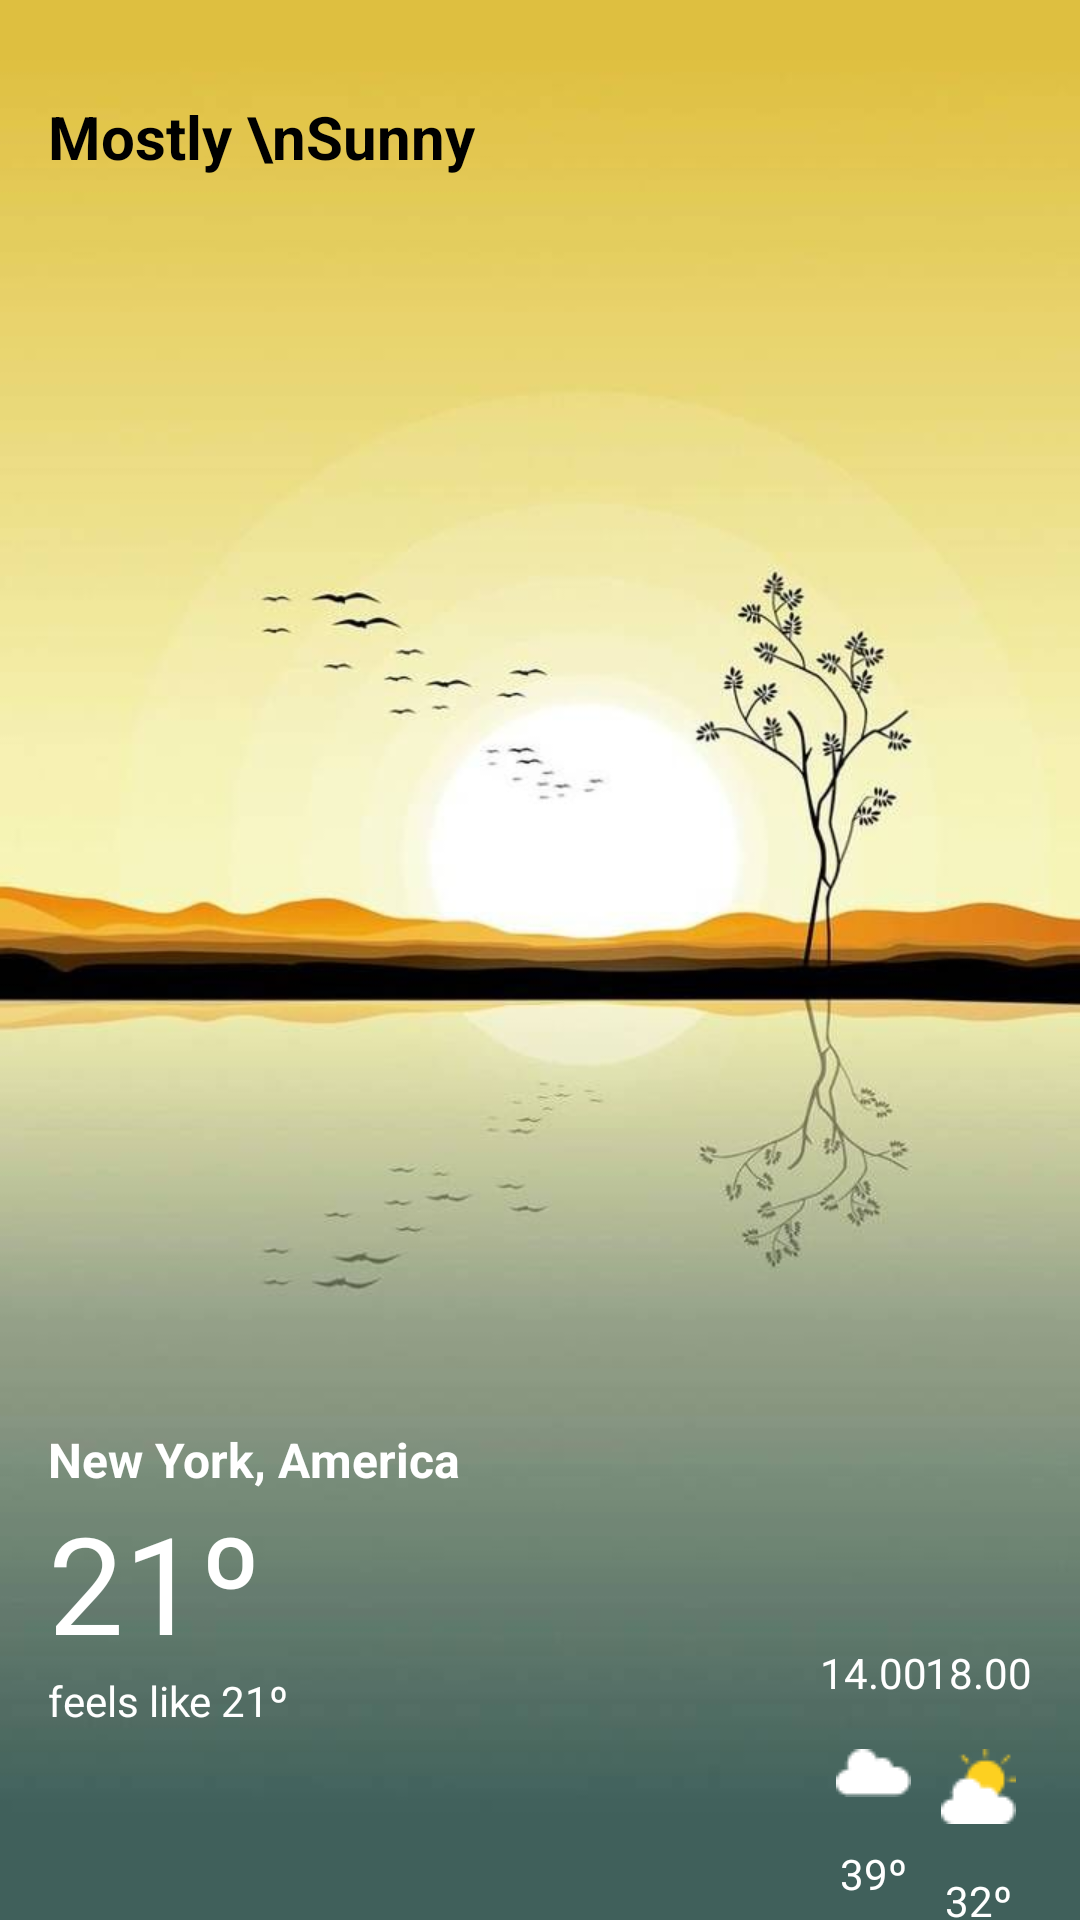

Android layout source for this screen:
<!-- AndroidManifest.xml: application theme Theme.WeatherApp -->
<!-- res/layout/fragment_home.xml -->
<?xml version="1.0" encoding="utf-8"?>
<FrameLayout xmlns:android="http://schemas.android.com/apk/res/android"
    xmlns:app="http://schemas.android.com/apk/res-auto"
    xmlns:tools="http://schemas.android.com/tools"
    android:layout_width="match_parent"
    android:layout_height="match_parent"
    android:background="@drawable/background_day"
    tools:context=".ui.home.HomeFragment">

    <androidx.constraintlayout.widget.ConstraintLayout
        android:layout_width="match_parent"
        android:layout_height="match_parent">


        <TextView
            android:id="@+id/tv_recapt"
            android:layout_width="wrap_content"
            android:layout_height="wrap_content"
            android:layout_marginStart="16dp"
            android:layout_marginTop="32dp"
            android:text="Mostly \nSunny"
            android:textColor="@color/black"
            android:textSize="20sp"
            android:textStyle="bold"
            app:layout_constraintEnd_toEndOf="parent"
            app:layout_constraintHorizontal_bias="0.0"
            app:layout_constraintStart_toStartOf="parent"
            app:layout_constraintTop_toTopOf="parent" />

        <TextView
            android:id="@+id/tv_city"
            android:layout_width="wrap_content"
            android:layout_height="wrap_content"
            android:layout_marginStart="16dp"
            android:text="@string/text_home"
            android:textColor="@color/white"
            android:textSize="@dimen/_16sp"
            android:textStyle="bold"
            app:layout_constraintBottom_toBottomOf="parent"
            app:layout_constraintEnd_toEndOf="parent"
            app:layout_constraintHorizontal_bias="0.0"
            app:layout_constraintStart_toStartOf="parent"
            app:layout_constraintTop_toBottomOf="@+id/tv_recapt"
            app:layout_constraintVertical_bias="0.745" />

        <TextView
            android:id="@+id/textView3"
            android:layout_width="wrap_content"
            android:layout_height="wrap_content"
            android:text="@string/_21"
            android:textColor="@color/white"
            android:textSize="45sp"
            app:layout_constraintEnd_toEndOf="@+id/tv_city"
            app:layout_constraintHorizontal_bias="0.0"
            app:layout_constraintStart_toStartOf="@+id/tv_city"
            app:layout_constraintTop_toBottomOf="@+id/tv_city" />

        <TextView
            android:id="@+id/textView4"
            android:layout_width="wrap_content"
            android:layout_height="wrap_content"
            android:text="feels like 21º"
            android:textColor="@color/white"
            app:layout_constraintEnd_toEndOf="@+id/tv_city"
            app:layout_constraintHorizontal_bias="0.0"
            app:layout_constraintStart_toStartOf="@+id/tv_city"
            app:layout_constraintTop_toBottomOf="@+id/textView3" />

        <TextView
            android:id="@+id/tv_predict_first"
            android:layout_width="wrap_content"
            android:layout_height="wrap_content"
            android:layout_marginStart="120dp"
            android:layout_marginTop="548dp"
            android:textColor="@color/white"
            android:text="14.00"
            app:layout_constraintStart_toEndOf="@+id/tv_city"
            app:layout_constraintTop_toTopOf="parent" />

        <TextView
            android:id="@+id/tv_predict_second"
            android:layout_width="wrap_content"
            android:layout_height="wrap_content"
            android:layout_marginTop="548dp"
            android:layout_marginEnd="16dp"
            android:textColor="@color/white"
            android:text="18.00"
            app:layout_constraintEnd_toEndOf="parent"
            app:layout_constraintHorizontal_bias="1.0"
            app:layout_constraintStart_toEndOf="@+id/tv_predict_first"
            app:layout_constraintTop_toTopOf="parent" />

        <ImageView
            android:id="@+id/iv_predict_first"
            android:layout_width="wrap_content"
            android:layout_height="wrap_content"
            android:layout_marginTop="16dp"
            android:src="@drawable/cloud"
            app:layout_constraintEnd_toEndOf="@+id/tv_predict_first"
            app:layout_constraintStart_toStartOf="@+id/tv_predict_first"
            app:layout_constraintTop_toBottomOf="@+id/tv_predict_first" />

        <ImageView
            android:id="@+id/iv_predict_second"
            android:layout_width="wrap_content"
            android:layout_height="wrap_content"
            android:layout_marginTop="16dp"
            android:src="@drawable/cloudy"
            app:layout_constraintEnd_toEndOf="@+id/tv_predict_second"
            app:layout_constraintStart_toStartOf="@+id/tv_predict_second"
            app:layout_constraintTop_toBottomOf="@+id/tv_predict_second" />

        <TextView
            android:id="@+id/tv_temp_first"
            android:layout_width="wrap_content"
            android:layout_height="wrap_content"
            android:layout_marginTop="16dp"
            android:textColor="@color/white"
            android:text="39º"
            app:layout_constraintEnd_toEndOf="@+id/iv_predict_first"
            app:layout_constraintStart_toStartOf="@+id/iv_predict_first"
            app:layout_constraintTop_toBottomOf="@+id/iv_predict_first" />

        <TextView
            android:id="@+id/tv_temp_second"
            android:layout_width="wrap_content"
            android:layout_height="wrap_content"
            android:layout_marginTop="16dp"
            android:textColor="@color/white"
            android:text="32º"
            app:layout_constraintEnd_toEndOf="@+id/iv_predict_second"
            app:layout_constraintStart_toStartOf="@+id/iv_predict_second"
            app:layout_constraintTop_toBottomOf="@+id/iv_predict_second" />


    </androidx.constraintlayout.widget.ConstraintLayout>
</FrameLayout>
<!-- resources referenced by this layout -->
<resources>
  <color name="black">#FF000000</color>
  <color name="white">#FFFFFFFF</color>
  <dimen name="_16sp">16sp</dimen>
  <!-- drawable background_day: jpg bitmap (drawable, 33955 bytes) -->
  <!-- drawable cloud: png bitmap (drawable, 291 bytes) -->
  <!-- drawable cloudy: png bitmap (drawable, 563 bytes) -->
  <string name="_21">21º</string>
  <string name="text_home">New York, America</string>
  <style name="Theme.WeatherApp" parent="Theme.MaterialComponents.DayNight.DarkActionBar">
          
          <item name="colorPrimary">@color/purple_500</item>
          <item name="colorPrimaryVariant">@color/purple_700</item>
          <item name="colorOnPrimary">@color/white</item>
          
          <item name="colorSecondary">@color/teal_200</item>
          <item name="colorSecondaryVariant">@color/teal_700</item>
          <item name="colorOnSecondary">@color/black</item>
  
          <item name="actionBarStyle">@style/MyActionBar</item>
          
          <item name="android:statusBarColor" tools:targetApi="l">@color/white_transparent</item>
          
      </style>
  <color name="purple_500">#FF6200EE</color>
  <color name="purple_700">#FF3700B3</color>
  <color name="teal_200">#FF03DAC5</color>
  <color name="teal_700">#FF018786</color>
  <style name="MyActionBar" parent="Widget.AppCompat.Light.ActionBar">
          <item name="actionBarTabStyle">@style/MyTabActionBar</item>
          <item name="actionBarTabTextStyle">@style/MyTabActionBar</item>
          <item name="background">@drawable/background_transparent</item>
      </style>
  <color name="white_transparent">#1AFFFFFF</color>
  <style name="MyTabActionBar" parent="Widget.AppCompat.Light.ActionBar.TabView">
          <item name="background">@color/white_transparent</item>
          <item name="android:background">@color/white_transparent</item>
      </style>
  <!-- drawable background_transparent (drawable) -->
  <?xml version="1.0" encoding="utf-8"?>
  <shape xmlns:android="http://schemas.android.com/apk/res/android"
      android:shape="rectangle">
      <solid
          android:color="@color/white_transparent"/>
  
  </shape>
</resources>
